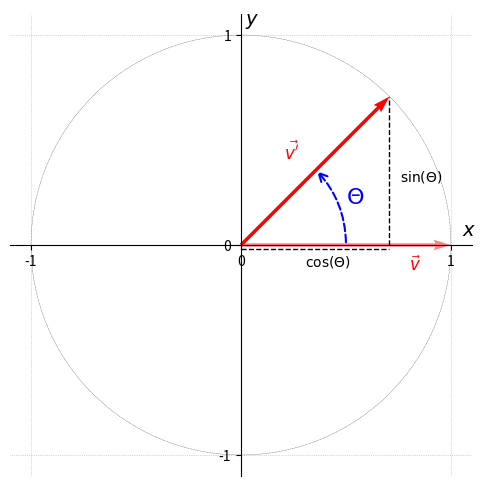

Reproduce this figure in Python.
import matplotlib.pyplot as plt
import numpy as np
from matplotlib.patches import Arc, FancyArrowPatch

fig, ax = plt.subplots(figsize=(6, 6))

# Plot setup
ax.set_xlim(-1.1, 1.1)
ax.set_ylim(-1.1, 1.1)
ax.set_xticks([-1, 0, 1])
ax.set_yticks([-1, 0, 1])
ax.set_aspect('equal')
ax.grid(True, linestyle=':', linewidth=0.5)

for spine in ax.spines.values():
    spine.set_visible(False)

ax.spines['bottom'].set_position('zero')
ax.spines['left'].set_position('zero')
ax.spines['bottom'].set_visible(True)
ax.spines['left'].set_visible(True)

ax.xaxis.set_ticks_position('bottom')
ax.yaxis.set_ticks_position('left')

ax.text(1.05, 0.02, r"$x$", fontsize=14, va='bottom')
ax.text(0.02, 1.05, r"$y$", fontsize=14, ha='left')

# Vecors
origin = np.array([0, 0])
theta = np.radians(45)
cos_theta = np.cos(theta)
sin_theta = np.sin(theta)
opposite = np.array([0, np.sin(theta)])
v1 = np.array([np.cos(theta), np.sin(theta)])
v2 = np.array([1, 0])

ax.quiver(*origin, *v1, angles='xy', scale_units='xy', scale=1,  color='r')
ax.quiver(*origin, *v2, angles='xy', scale_units='xy', scale=1, alpha = 0.5, color='r')

offset = 0.01
ax.text(v1[0] - 0.5, v1[1] -0.3, r"$\vec{v'}$", fontsize=12, color='r')
ax.text(v2[0] - 0.2, v2[1]  -0.12, r"$\vec{v}$", fontsize=12, color='r')

# COSINE
ax.plot([0, cos_theta], [-0.02, -0.02], color='black', linestyle='--', linewidth=1)
ax.text(cos_theta / 2 - 0.05, -0.1, r"$\cos(\Theta)$", fontsize=10)

# SINE
start = np.array([cos_theta, 0])
end = start + opposite
ax.plot([start[0], end[0]], [start[1], end[1]], color='black', linewidth=1, linestyle='--')
ax.text(cos_theta + 0.05, sin_theta / 2 - 0.05, r"$\sin(\Theta)$", fontsize=10)


# Unit Circle
circle = plt.Circle((0, 0), 1, color='black', linewidth=0.2, fill=False, transform=ax.transData, linestyle='--')
ax.add_patch(circle)

arrow = FancyArrowPatch(
    posA=(0.5, 0),
    posB=(np.cos(theta)*0.5, np.sin(theta)*0.51),
    connectionstyle="arc3,rad=0.2",
    arrowstyle='->',
    color='blue',
    linestyle='--',
    mutation_scale=15,
    lw=1.5
)
ax.add_patch(arrow)
ax.text(0.5, 0.2, r"$\Theta$", color='blue', fontsize=16)

plt.show()
